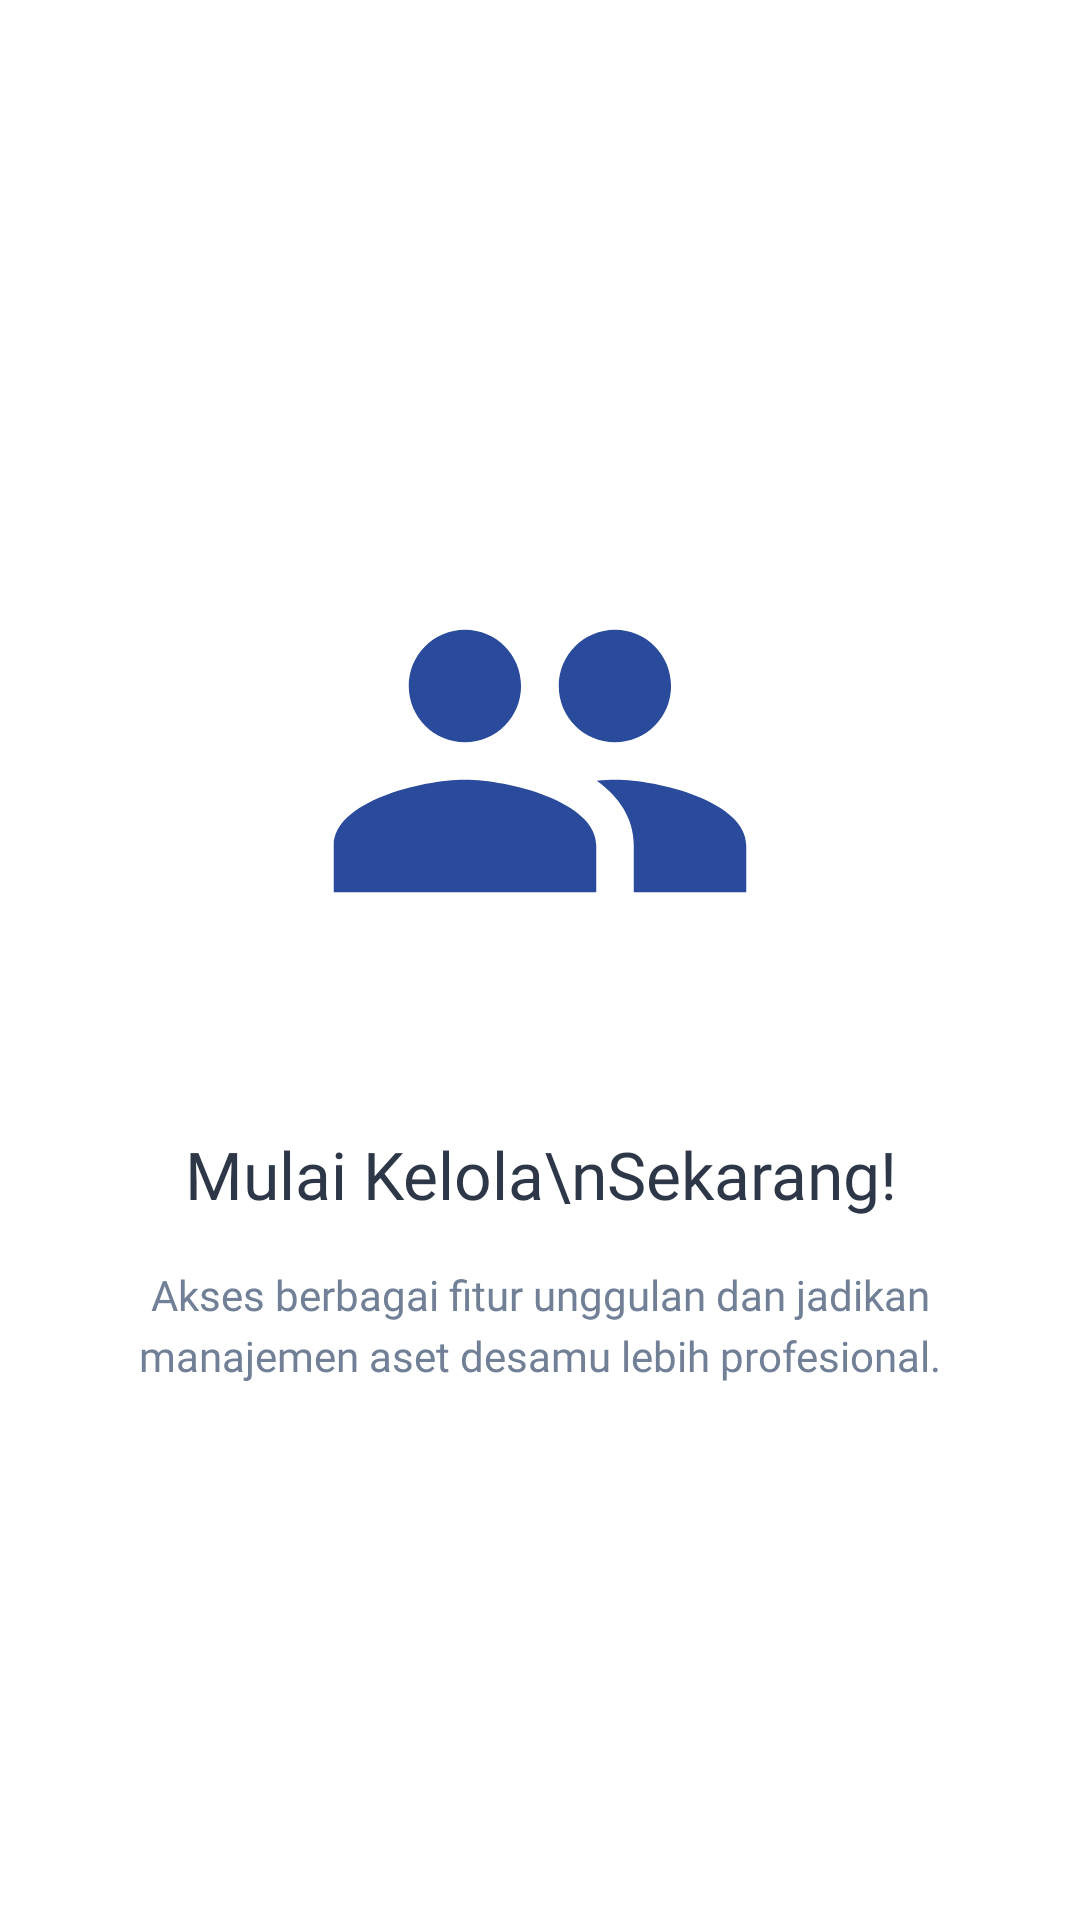

Android layout source for this screen:
<!-- AndroidManifest.xml: application theme Theme.Dzakwanluck -->
<!-- res/layout/fragment_tutorial3.xml -->
<?xml version="1.0" encoding="utf-8"?>
<androidx.constraintlayout.widget.ConstraintLayout
    xmlns:android="http://schemas.android.com/apk/res/android"
    xmlns:app="http://schemas.android.com/apk/res-auto"
    android:layout_width="match_parent"
    android:layout_height="match_parent"
    android:background="#FFFFFF"
    android:padding="32dp">

    <ImageView
        android:id="@+id/iv_ilustrasi_3"
        android:layout_width="150dp"
        android:layout_height="150dp"
        android:src="@drawable/ic_menu_myplaces"
        app:tint="@color/primary_blue_desa"
        app:layout_constraintBottom_toTopOf="@id/tv_title_3"
        app:layout_constraintEnd_toEndOf="parent"
        app:layout_constraintStart_toStartOf="parent"
        app:layout_constraintTop_toTopOf="parent"
        app:layout_constraintVertical_chainStyle="packed" />

    <TextView
        android:id="@+id/tv_title_3"
        android:layout_width="match_parent"
        android:layout_height="wrap_content"
        android:layout_marginTop="48dp"
        android:fontFamily="@font/poppins_bold"
        android:text="Mulai Kelola\nSekarang!"
        android:textAlignment="center"
        android:textColor="#2D3748"
        android:textSize="22sp"
        app:layout_constraintBottom_toTopOf="@id/tv_desc_3"
        app:layout_constraintTop_toBottomOf="@id/iv_ilustrasi_3" />

    <TextView
        android:id="@+id/tv_desc_3"
        android:layout_width="match_parent"
        android:layout_height="wrap_content"
        android:layout_marginTop="16dp"
        android:fontFamily="@font/poppins_regular"
        android:text="Akses berbagai fitur unggulan dan jadikan manajemen aset desamu lebih profesional."
        android:textAlignment="center"
        android:textColor="#718096"
        android:textSize="14sp"
        android:lineSpacingExtra="4dp"
        app:layout_constraintBottom_toBottomOf="parent"
        app:layout_constraintTop_toBottomOf="@id/tv_title_3" />

</androidx.constraintlayout.widget.ConstraintLayout>
<!-- resources referenced by this layout -->
<resources>
  <color name="primary_blue_desa">#2A4B9B</color>
  <!-- drawable ic_menu_myplaces (drawable) -->
  <vector xmlns:android="http://schemas.android.com/apk/res/android"
      android:width="24dp"
      android:height="24dp"
      android:viewportWidth="24"
      android:viewportHeight="24">
      <path
          android:fillColor="@color/primary_blue_desa"
          android:pathData="M16,11c1.66,0 2.99,-1.34 2.99,-3S17.66,5 16,5c-1.66,0 -3,1.34 -3,3s1.34,3 3,3zM8,11c1.66,0 2.99,-1.34 2.99,-3S9.66,5 8,5C6.34,5 5,6.34 5,8s1.34,3 3,3zM8,13c-2.33,0 -7,1.17 -7,3.5V19h14v-2.5c0,-2.33 -4.67,-3.5 -7,-3.5zM16,13c-0.29,0 -0.62,0.02 -0.97,0.05 1.16,0.84 1.97,1.97 1.97,3.45V19h6v-2.5c0,-2.33 -4.67,-3.5 -7,-3.5z"/>
  </vector>
  <style name="Theme.Dzakwanluck" parent="Base.Theme.Dzakwanluck" />
  <style name="Base.Theme.Dzakwanluck" parent="Theme.Material3.DayNight.NoActionBar">
          
          
      </style>
</resources>
